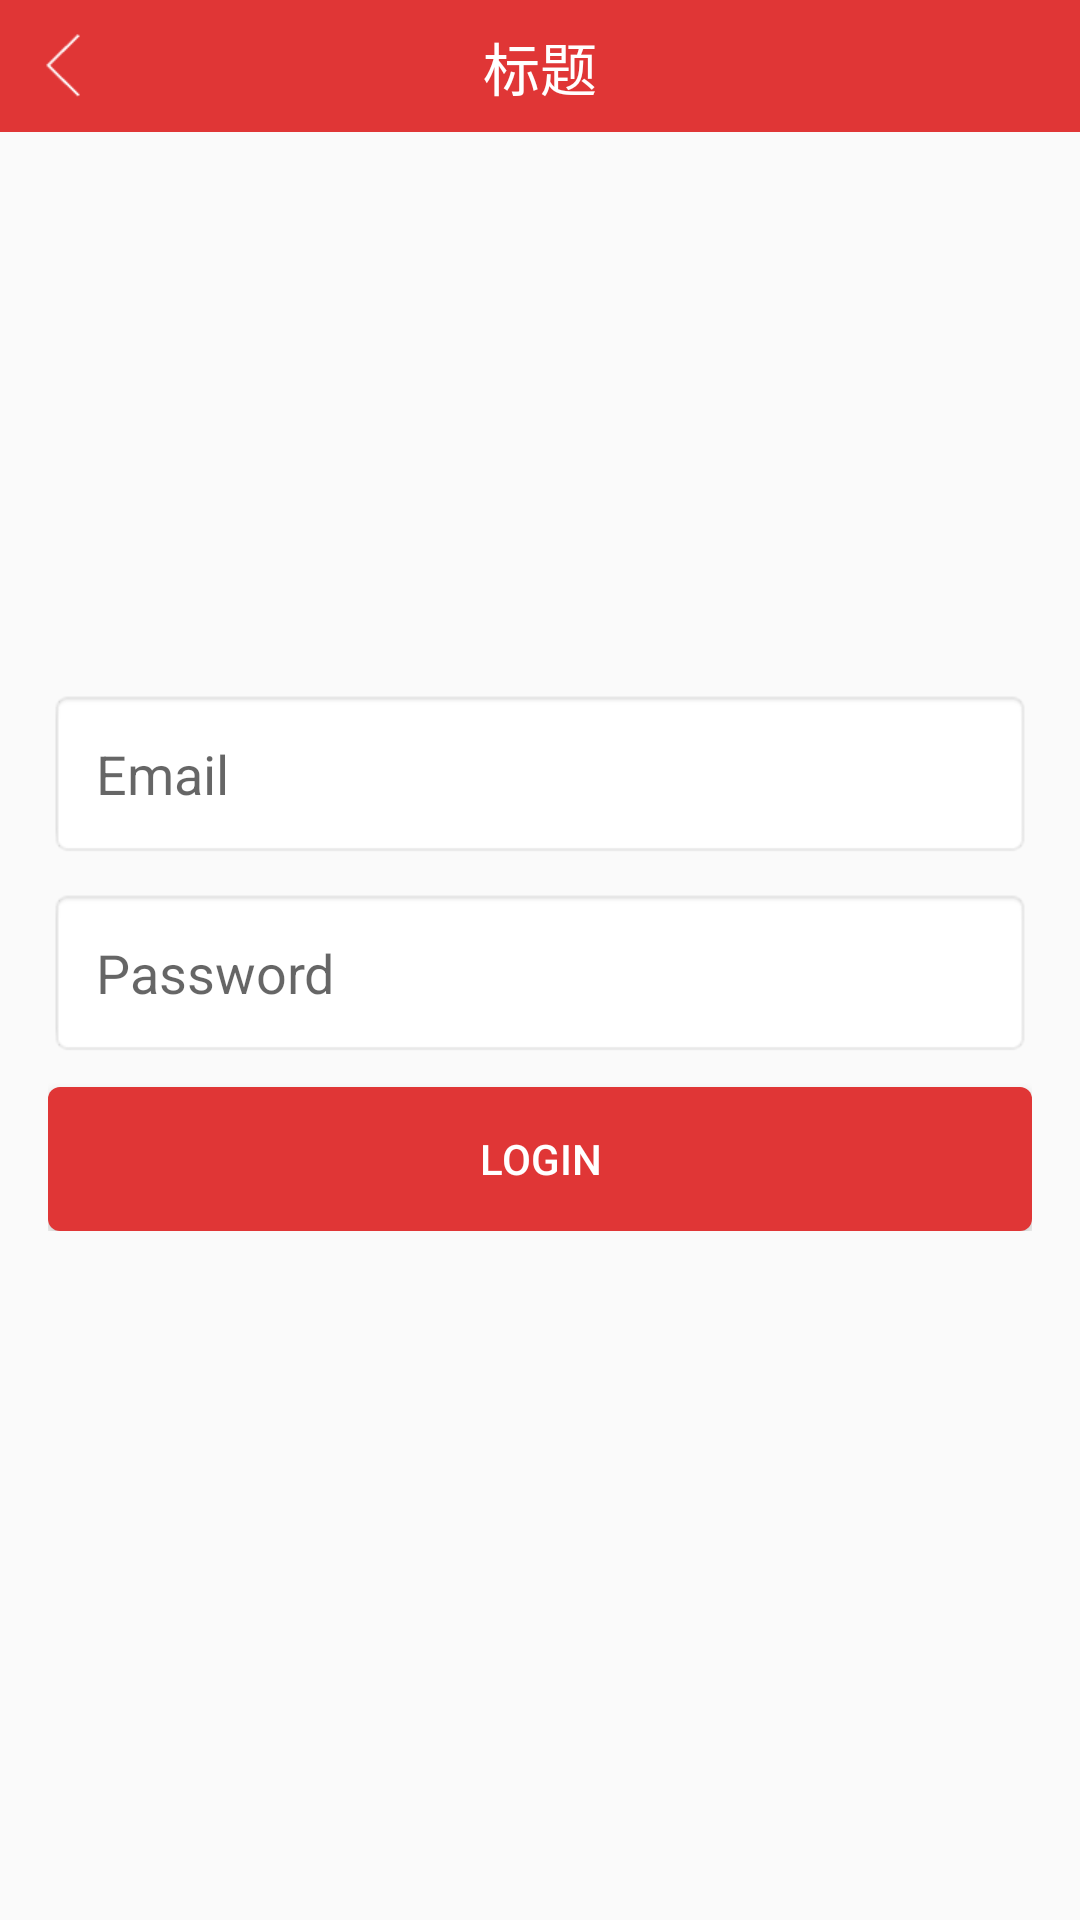

Android layout source for this screen:
<!-- AndroidManifest.xml: application theme AppTheme.NoActionBar -->
<!-- res/layout/activity_login.xml -->
<?xml version="1.0" encoding="utf-8"?>
<RelativeLayout
    xmlns:android="http://schemas.android.com/apk/res/android"
    android:layout_width="match_parent"
    android:layout_height="match_parent">

    <include layout="@layout/base_title_layout"/>
    <LinearLayout
        android:layout_width="match_parent"
        android:layout_height="wrap_content"
        android:orientation="vertical"
        android:layout_centerInParent="true"
        android:padding="16dp">

        <EditText
            android:id="@+id/edt_email"
            android:layout_width="match_parent"
            android:layout_height="wrap_content"
            android:background="@android:drawable/editbox_background_normal"
            android:hint="Email"
            android:inputType="textEmailAddress"
            android:maxLines="1"
            android:padding="16dp"/>

        <EditText
            android:id="@+id/edt_password"
            android:layout_width="match_parent"
            android:layout_height="wrap_content"
            android:background="@android:drawable/editbox_background_normal"
            android:hint="Password"
            android:inputType="textPassword"
            android:maxLines="1"
            android:padding="16dp"
            android:layout_marginTop="10dp"/>

        <Button
            android:id="@+id/btn_login"
            android:layout_width="match_parent"
            android:layout_height="wrap_content"
            android:layout_marginTop="10dp"
            android:background="@drawable/submit_btn_selector"
            android:textColor="@android:color/white"
            android:text="@string/btn_login"/>

    </LinearLayout>

</RelativeLayout>
<!-- res/layout/base_title_layout.xml (included above) -->
<?xml version="1.0" encoding="utf-8"?>
<RelativeLayout xmlns:android="http://schemas.android.com/apk/res/android"
    android:layout_width="fill_parent"
    android:layout_height="44dp"
    android:background="@color/mainColor"
    android:orientation="vertical" >

    <LinearLayout
        android:id="@+id/lv_bar_title_back"
        android:layout_width="wrap_content"
        android:layout_height="fill_parent"
        android:gravity="center_vertical"
        android:paddingRight="15dp"
        android:paddingLeft="15dp">

        <ImageView
            android:id="@+id/iv_bar_title_back"
            android:layout_width="wrap_content"
            android:layout_height="wrap_content"
            android:background="@drawable/bar_title_left_selector" />
    </LinearLayout>

    <TextView
        android:id="@+id/tv_bar_title_title"
        android:layout_width="wrap_content"
        android:layout_height="wrap_content"
        android:layout_centerInParent="true"
        android:text="标题"
        android:textColor="@android:color/white"
        android:textSize="@dimen/big_text_size_19" />

    <LinearLayout
        android:layout_width="wrap_content"
        android:layout_height="fill_parent"
        android:layout_alignParentRight="true"
        android:orientation="horizontal" >

        <LinearLayout
            android:id="@+id/lv_bar_title_skip_layout"
            android:layout_width="wrap_content"
            android:layout_height="fill_parent"
            android:orientation="horizontal"
            android:visibility="gone"
            android:gravity="center" >

            <TextView
                android:id="@+id/tv_bar_title_skip_layout"
                android:layout_width="wrap_content"
                android:layout_height="wrap_content"
                android:layout_marginLeft="10dp"
                android:layout_marginRight="10dp"
                android:text="跳过"
                android:textColor="@android:color/white" />
        </LinearLayout>
    </LinearLayout>

</RelativeLayout>
<!-- resources referenced by this layout -->
<resources>
  <color name="mainColor">#e03636</color>
  <dimen name="big_text_size_19">19sp</dimen>
  <!-- drawable bar_title_left_selector (drawable) -->
  <?xml version="1.0" encoding="utf-8"?>
  <selector xmlns:android="http://schemas.android.com/apk/res/android">
      <item android:drawable="@drawable/bar_title_left_pressed" android:state_pressed="true" />
      <item android:drawable="@drawable/bar_title_left_pressed" android:state_enabled="true" android:state_focused="true" />
      <item android:drawable="@drawable/bar_title_left_normal" android:state_enabled="true" />
      <item android:drawable="@drawable/bar_title_left_pressed" android:state_focused="true" />
  </selector>
  <!-- drawable submit_btn_selector (drawable) -->
  <?xml version="1.0" encoding="utf-8"?>
  <selector xmlns:android="http://schemas.android.com/apk/res/android">
      <item android:drawable="@drawable/submit_btn_shape" android:state_pressed="false"/>
      <item android:drawable="@drawable/submit_btn_down_shape" android:state_pressed="true"/>
  </selector>
  <string name="btn_login">LOGIN</string>
  <style name="AppTheme.NoActionBar">
          <item name="windowActionBar">false</item>
          <item name="windowNoTitle">true</item>
          
          <item name="android:windowDisablePreview">true</item>
      </style>
  <!-- drawable bar_title_left_pressed: png bitmap (drawable-xhdpi, 1414 bytes) -->
  <!-- drawable bar_title_left_normal: png bitmap (drawable-xhdpi, 1350 bytes) -->
  <!-- drawable submit_btn_shape (drawable) -->
  <?xml version="1.0" encoding="utf-8"?>
  <shape xmlns:android="http://schemas.android.com/apk/res/android">
      <corners android:radius="12px"/>
      <solid
          android:color="@color/mainColor"/>
  </shape>
  <!-- drawable submit_btn_down_shape (drawable) -->
  <?xml version="1.0" encoding="utf-8"?>
  <shape xmlns:android="http://schemas.android.com/apk/res/android">
      <corners android:radius="12px"/>
      <solid
          android:color="@color/press_mainColor"/>
  </shape>
  <color name="press_mainColor">#bd0c1a</color>
</resources>
